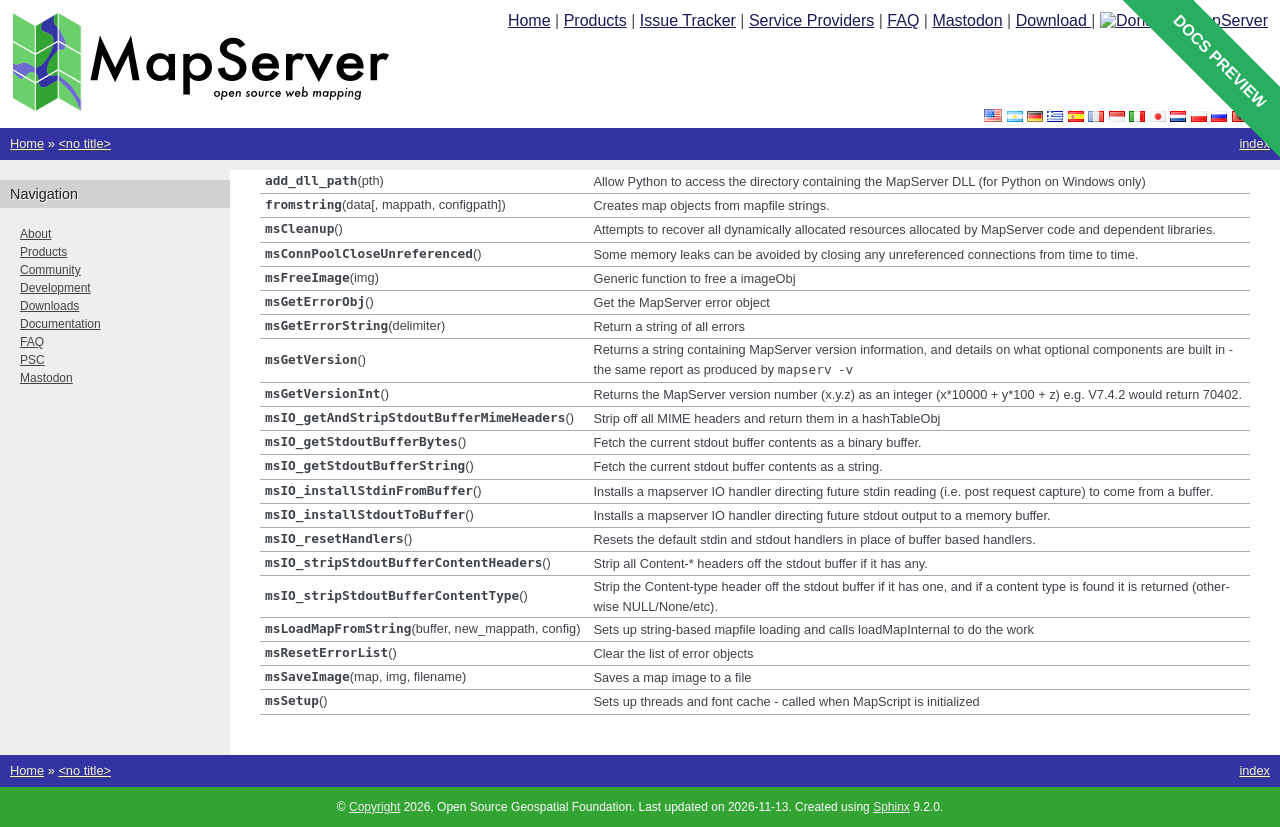

repository: MapServer/MapServer-documentation · page: mapscript/mapscript-api/functions.html · generator: sphinx



.. currentmodule:: mapscript

.. autosummary::

    add_dll_path
    fromstring
    msCleanup
    msConnPoolCloseUnreferenced
    msFreeImage
    msGetErrorObj
    msGetErrorString
    msGetVersion
    msGetVersionInt
    msIO_getAndStripStdoutBufferMimeHeaders
    msIO_getStdoutBufferBytes
    msIO_getStdoutBufferString
    msIO_installStdinFromBuffer
    msIO_installStdoutToBuffer
    msIO_resetHandlers
    msIO_stripStdoutBufferContentHeaders
    msIO_stripStdoutBufferContentType
    msLoadMapFromString
    msResetErrorList
    msSaveImage
    msSetup
